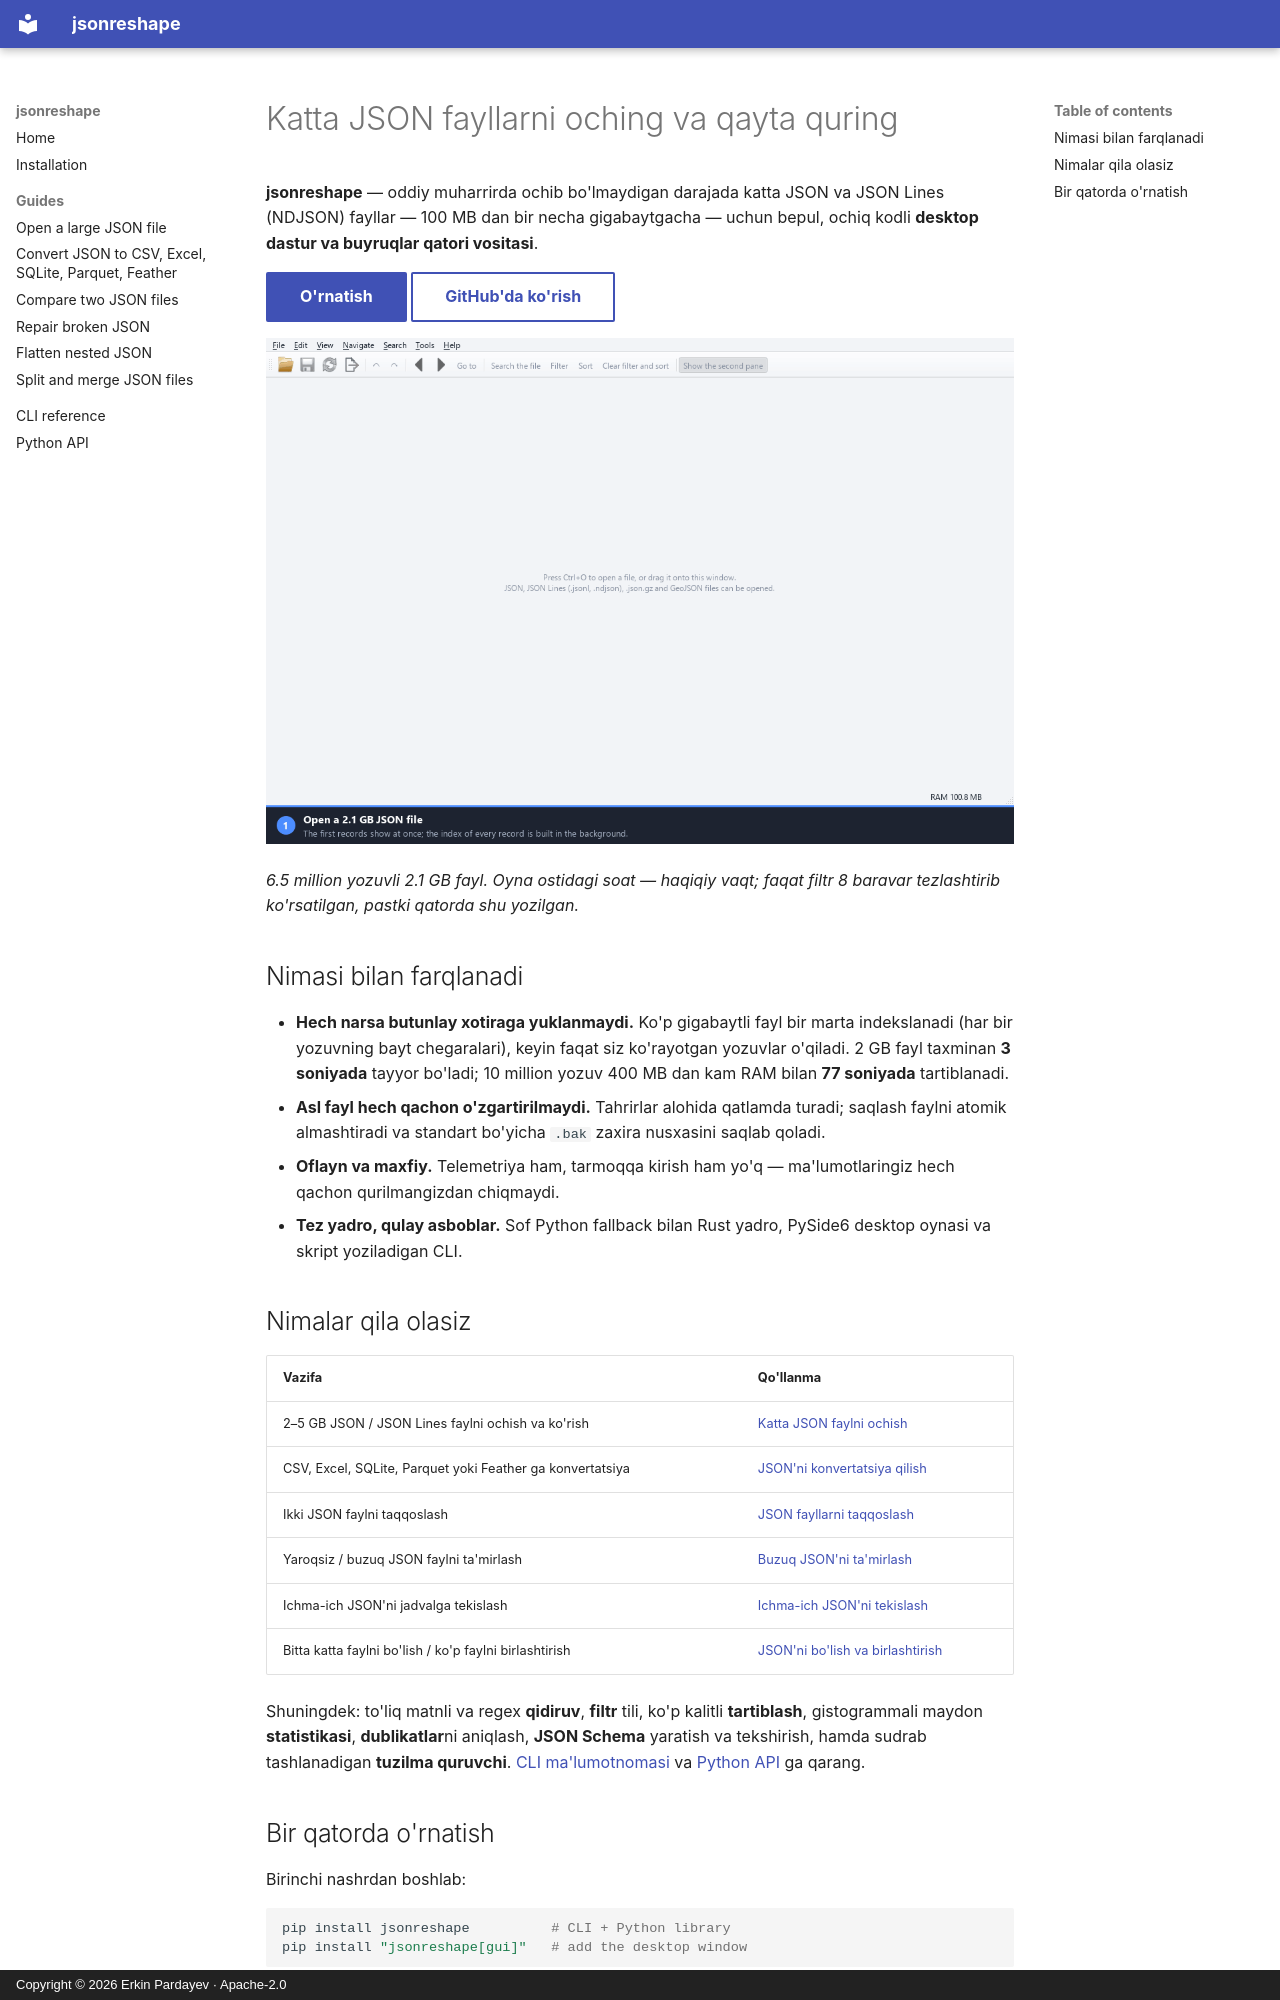

repository: Erkinbek/jsonreshape · page: index.uz/index.html · generator: mkdocs · copyright: Copyright © 2026 Erkin Pardayev · Apache-2.0

---
title: Katta JSON fayllarni oching va qayta quring
description: jsonreshape 100 MB dan bir necha GB gacha bo'lgan JSON va JSON Lines fayllarni xotiraga yuklamasdan ochadi, qidiradi, tahrirlaydi va konvertatsiya qiladi. Windows, Linux va macOS uchun bepul, oflayn va ochiq kodli.
---

# Katta JSON fayllarni oching va qayta quring

**jsonreshape** — oddiy muharrirda ochib bo'lmaydigan darajada katta JSON va
JSON Lines (NDJSON) fayllar — 100 MB dan bir necha gigabaytgacha — uchun bepul, ochiq
kodli **desktop dastur va buyruqlar qatori vositasi**.

[O'rnatish](install.md){ .md-button .md-button--primary }
[GitHub'da ko'rish](https://github.com/Erkinbek/jsonreshape){ .md-button }

![jsonreshape 6.5 million yozuvli 2.1 GB JSON faylni ochadi, barcha yozuvlar bo'ylab qidiradi, filtrlaydi va natijani CSV'ga eksport qiladi](img/demo.gif){ loading=lazy }

*6.5 million yozuvli 2.1 GB fayl. Oyna ostidagi soat — haqiqiy vaqt; faqat filtr 8 baravar tezlashtirib
ko'rsatilgan, pastki qatorda shu yozilgan.*

## Nimasi bilan farqlanadi

- **Hech narsa butunlay xotiraga yuklanmaydi.** Ko'p gigabaytli fayl bir marta indekslanadi
  (har bir yozuvning bayt chegaralari), keyin faqat siz ko'rayotgan yozuvlar o'qiladi. 2 GB fayl
  taxminan **3 soniyada** tayyor bo'ladi; 10 million yozuv 400 MB dan kam RAM bilan **77 soniyada** tartiblanadi.
- **Asl fayl hech qachon o'zgartirilmaydi.** Tahrirlar alohida qatlamda turadi; saqlash faylni
  atomik almashtiradi va standart bo'yicha `.bak` zaxira nusxasini saqlab qoladi.
- **Oflayn va maxfiy.** Telemetriya ham, tarmoqqa kirish ham yo'q — ma'lumotlaringiz hech qachon qurilmangizdan chiqmaydi.
- **Tez yadro, qulay asboblar.** Sof Python fallback bilan Rust yadro, PySide6 desktop
  oynasi va skript yoziladigan CLI.

## Nimalar qila olasiz

| Vazifa | Qo'llanma |
|---|---|
| 2–5 GB JSON / JSON Lines faylni ochish va ko'rish | [Katta JSON faylni ochish](guides/open-large-json-file.md) |
| CSV, Excel, SQLite, Parquet yoki Feather ga konvertatsiya | [JSON'ni konvertatsiya qilish](guides/convert-json-to-csv-excel.md) |
| Ikki JSON faylni taqqoslash | [JSON fayllarni taqqoslash](guides/compare-json-files.md) |
| Yaroqsiz / buzuq JSON faylni ta'mirlash | [Buzuq JSON'ni ta'mirlash](guides/repair-broken-json.md) |
| Ichma-ich JSON'ni jadvalga tekislash | [Ichma-ich JSON'ni tekislash](guides/flatten-nested-json.md) |
| Bitta katta faylni bo'lish / ko'p faylni birlashtirish | [JSON'ni bo'lish va birlashtirish](guides/split-and-merge-json.md) |

Shuningdek: to'liq matnli va regex **qidiruv**, **filtr** tili, ko'p kalitli **tartiblash**,
gistogrammali maydon **statistikasi**, **dublikatlar**ni aniqlash, **JSON Schema** yaratish va
tekshirish, hamda sudrab tashlanadigan **tuzilma quruvchi**. [CLI ma'lumotnomasi](cli.md) va
[Python API](API.md) ga qarang.
